pico-8 play session: no input (idle), after a click and taps of 🅾, ❎, 🅾+❎, 🅾 in the second before t = 0

[t = 1 s] idle ~1s (no d-pad/buttons)
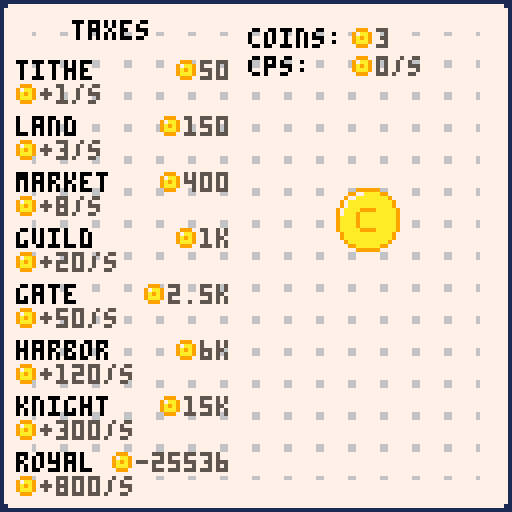

pico-8 cartridge
version 43
__lua__
-- clicker
-- by miraficus

-- buttons
-- l r u d o x
-- ⬅️➡️⬆️⬇️🅾️❎

function _init()
 score=0
 cps_score=0
 coinx=84
 coiny=47
 
 strings()
 
 prices()
 
 --debug
 debug_click=0
 menu=0
 
 
end


function _update()
 game_update()

end

function _draw()
 game_draw()
 
end
-->8
-- updates
function game_update()
 -- coin click
 local o=btn(🅾️)
 if debug_click==0 then
  if o and not prev_o then
   score=score+1
   sfx(1)
  end
 elseif debug_click==1 then
  if btn(🅾️) then
   score=score+1
  end
 end

 prev_o=o

end
-->8
-- draws

function game_draw()
 cls()
 map(0)
 
 -- statistics
 spr(37,88,7)
 spr(37,88,14)
 print(coins..":  ",62,7,0)
 print(cps..":    ",62,14,0)
 print(score,94,7,5)
 print(cps_score.."/s",94,14,5)
 
 
 -- coin
 if btn(🅾️) then
  sspr(32,0,16,16,coinx,coiny)
 else
  sspr(48,0,16,16,coinx,coiny)
 end
 
 -- upgrades
 print(taxes,18,5,0)

 local labels = {
  tithe,
  land,
  market,
  guild,
  gate,
  harbor,
  knight,
  royal
 }

 local y = 15
 local step = 14

 for i=1,#labels do
  print(labels[i], 4, y + (i-1)*step, 0)
 end

 -- cps upgrades
 
 local cpslabels = {
  "+"..ucps1.."/s",
  "+"..ucps2.."/s",
  "+"..ucps3.."/s",
  "+"..ucps4.."/s",
  "+"..ucps5.."/s",
  "+"..ucps6.."/s",
  "+"..ucps7.."/s",
  "+"..ucps8.."/s"
 }

 local cpsy = 21
 local cpsstep = 14

 for cpsi=1,#cpslabels do
  print(cpslabels[cpsi], 10, cpsy + (cpsi-1)*cpsstep, 5)
  spr(37, 4, cpsy + (cpsi-1)*cpsstep + 0)
 end


-- number formatting
function fmt(n)
    if n < 1000 then
        return tostr(n)
    elseif n < 10000 then
        return tostr(flr(n/100)/10).."k"   -- 1.2k
    elseif n < 100000 then
        return tostr(flr(n/100)/10).."k"   -- 12.3k
    elseif n < 1000000 then
        return tostr(flr(n/1000)).."k"     -- 123k, 400k, 999k
    else
        return "999k+"
    end
end

-- prices
local prlabels = {
    up1,
    up2,
    up3,
    up4,
    up5,
    up6,
    up7,
    up8,
}

local pry = 15
local prxt = 58
local prstep = 14

for pri=1,#prlabels do
    local price = fmt(prlabels[pri])
    local w = #price * 4

    spr(37, prxt - w - 6, pry + (pri-1)*prstep)
    print(price, prxt - w, pry + (pri-1)*prstep, 5)
end


 -- coin sprites
-- local y = 21 
-- local step = 14

-- for i=0,7 do
--  spr(37, 4, y + i*step)
-- end



end
-->8
-- strings & prices
function prices()
 up_scale=10
 up1=50
 ucps1=1
 up2=150
 ucps2=3
 up3=400
 ucps3=8
 up4=1000
 ucps4=20
 up5=2500
 ucps5=50
 up6=6000
 ucps6=120
 up7=15000
 ucps7=300
 up8=40000
 ucps8=800

end


function strings()
 taxes="taxes"
 coins="coins"
 cps="cps"
 buy="buy"

 -- upgrades
 --max 6 letters
 tithe="tithe"
 land="land"
 market="market"
 guild="guild"
 gate="gate"
 harbor="harbor"
 knight="knight"
 royal="royal"

end

function strings_cz()

end
__gfx__
00000000111111111111111111111111000000000000000000000999999000000000000000000000000000000000000000000000000000000000000000000000
0000000011777777777777777777771100000999999000000009977aaaa990000000000000000000000000000000000000000000000000000000000000000000
007007001777777777777777777777710000977aaaa9000000977aaaaaaaa9000000000000000000000000000000000000000000000000000000000000000000
0007700017777777777777777777777100097aaaaaaa9000097aaaaaaaaaaa900000000000000000000000000000000000000000000000000000000000000000
000770001777777777777777777777710097aaaaaaaaa900097aaaaaaaaaaa900000000000000000000000000000000000000000000000000000000000000000
00700700177777777777777777777771097aaaaaaaaaaa9097aaaa9999aaaaa90000000000000000000000000000000000000000000000000000000000000000
00000000177777777777777777777771097aaa999aaaaa9097aaa9aaaaaaaaa90000000000000000000000000000000000000000000000000000000000000000
0000000017777777777777777777777109aaaa9aaaaaaa909aaaa9aaaaaaaaa90000000000000000000000000000000000000000000000000000000000000000
0000000017777777677777767777777109aaaa9aaaaaaa909aaaa9aaaaaaaaa90000000000000000000000000000000000000000000000000000000000000000
0099990017777777777777777777777109aaaa999aaaaa909aaaa9aaaaaaaaa90000000000000000000000000000000000000000000000000000000000000000
0977aa9017777777777777777777777109aaaaaaaaaaaa909aaaaa9999aaaaa90000000000000000000000000000000000000000000000000000000000000000
09799a90177777777777777777777771009aaaaaaaaaa90009aaaaaaaaaaaa900000000000000000000000000000000000000000000000000000000000000000
09a9aa901777777777777777777777710009aaaaaaaa900009aaaaaaaaaaaa900000000000000000000000000000000000000000000000000000000000000000
09aaaa9017777777777777777777777100009aaaaaa90000009aaaaaaaaaa9000000000000000000000000000000000000000000000000000000000000000000
00999900177777777777777777777771000009999990000000099aaaaaa990000000000000000000000000000000000000000000000000000000000000000000
00000000177777776777777677777771000000000000000000000999999000000000000000000000000000000000000000000000000000000000000000000000
00999900177777777777777777777771000000000999000000000000000000000000000000000000000000000000000000000000000000000000000000000000
0977aa90177777777777777777777771000dd00097aa900000000000000000000000000000000000000000000000000000000000000000000000000000000000
977aaaa917777777777777777777777100dddd009a9a900000000000000000000000000000000000000000000000000000000000000000000000000000000000
97a99aa91777777777777777777777710dd00dd09aaa900000000000000000000000000000000000000000000000000000000000000000000000000000000000
9aa9aaa91777777777777777777777710dd00dd00999000000000000000000000000000000000000000000000000000000000000000000000000000000000000
9aaaaaa917777777777777777777777100dddd000000000000000000000000000000000000000000000000000000000000000000000000000000000000000000
09aaaa90117777777777777777777711000dd0000000000000000000000000000000000000000000000000000000000000000000000000000000000000000000
00999900111111111111111111111111000000000000000000000000000000000000000000000000000000000000000000000000000000000000000000000000
__map__
0102020202020202020202020202020300000000000000000000000000000000000000000000000000000000000000000000000000000000000000000000000000000000000000000000000000000000000000000000000000000000000000000000000000000000000000000000000000000000000000000000000000000000
1112121212121212121212121212121300000000000000000000000000000000000000000000000000000000000000000000000000000000000000000000000000000000000000000000000000000000000000000000000000000000000000000000000000000000000000000000000000000000000000000000000000000000
1112121212121212121212121212121300000000000000000000000000000000000000000000000000000000000000000000000000000000000000000000000000000000000000000000000000000000000000000000000000000000000000000000000000000000000000000000000000000000000000000000000000000000
1112121212121212121212121212121300000000000000000000000000000000000000000000000000000000000000000000000000000000000000000000000000000000000000000000000000000000000000000000000000000000000000000000000000000000000000000000000000000000000000000000000000000000
1112121212121212121212121212121300000000000000000000000000000000000000000000000000000000000000000000000000000000000000000000000000000000000000000000000000000000000000000000000000000000000000000000000000000000000000000000000000000000000000000000000000000000
1112121212121212121212121212121300000000000000000000000000000000000000000000000000000000000000000000000000000000000000000000000000000000000000000000000000000000000000000000000000000000000000000000000000000000000000000000000000000000000000000000000000000000
1112121212121212121212121212121300000000000000000000000000000000000000000000000000000000000000000000000000000000000000000000000000000000000000000000000000000000000000000000000000000000000000000000000000000000000000000000000000000000000000000000000000000000
1112121212121212121212121212121300000000000000000000000000000000000000000000000000000000000000000000000000000000000000000000000000000000000000000000000000000000000000000000000000000000000000000000000000000000000000000000000000000000000000000000000000000000
1112121212121212121212121212121300000000000000000000000000000000000000000000000000000000000000000000000000000000000000000000000000000000000000000000000000000000000000000000000000000000000000000000000000000000000000000000000000000000000000000000000000000000
1112121212121212121212121212121300000000000000000000000000000000000000000000000000000000000000000000000000000000000000000000000000000000000000000000000000000000000000000000000000000000000000000000000000000000000000000000000000000000000000000000000000000000
1112121212121212121212121212121300000000000000000000000000000000000000000000000000000000000000000000000000000000000000000000000000000000000000000000000000000000000000000000000000000000000000000000000000000000000000000000000000000000000000000000000000000000
1112121212121212121212121212121300000000000000000000000000000000000000000000000000000000000000000000000000000000000000000000000000000000000000000000000000000000000000000000000000000000000000000000000000000000000000000000000000000000000000000000000000000000
1112121212121212121212121212121300000000000000000000000000000000000000000000000000000000000000000000000000000000000000000000000000000000000000000000000000000000000000000000000000000000000000000000000000000000000000000000000000000000000000000000000000000000
1112121212121212121212121212121300000000000000000000000000000000000000000000000000000000000000000000000000000000000000000000000000000000000000000000000000000000000000000000000000000000000000000000000000000000000000000000000000000000000000000000000000000000
1112121212121212121212121212121300000000000000000000000000000000000000000000000000000000000000000000000000000000000000000000000000000000000000000000000000000000000000000000000000000000000000000000000000000000000000000000000000000000000000000000000000000000
2122222222222222222222222222222300000000000000000000000000000000000000000000000000000000000000000000000000000000000000000000000000000000000000000000000000000000000000000000000000000000000000000000000000000000000000000000000000000000000000000000000000000000
